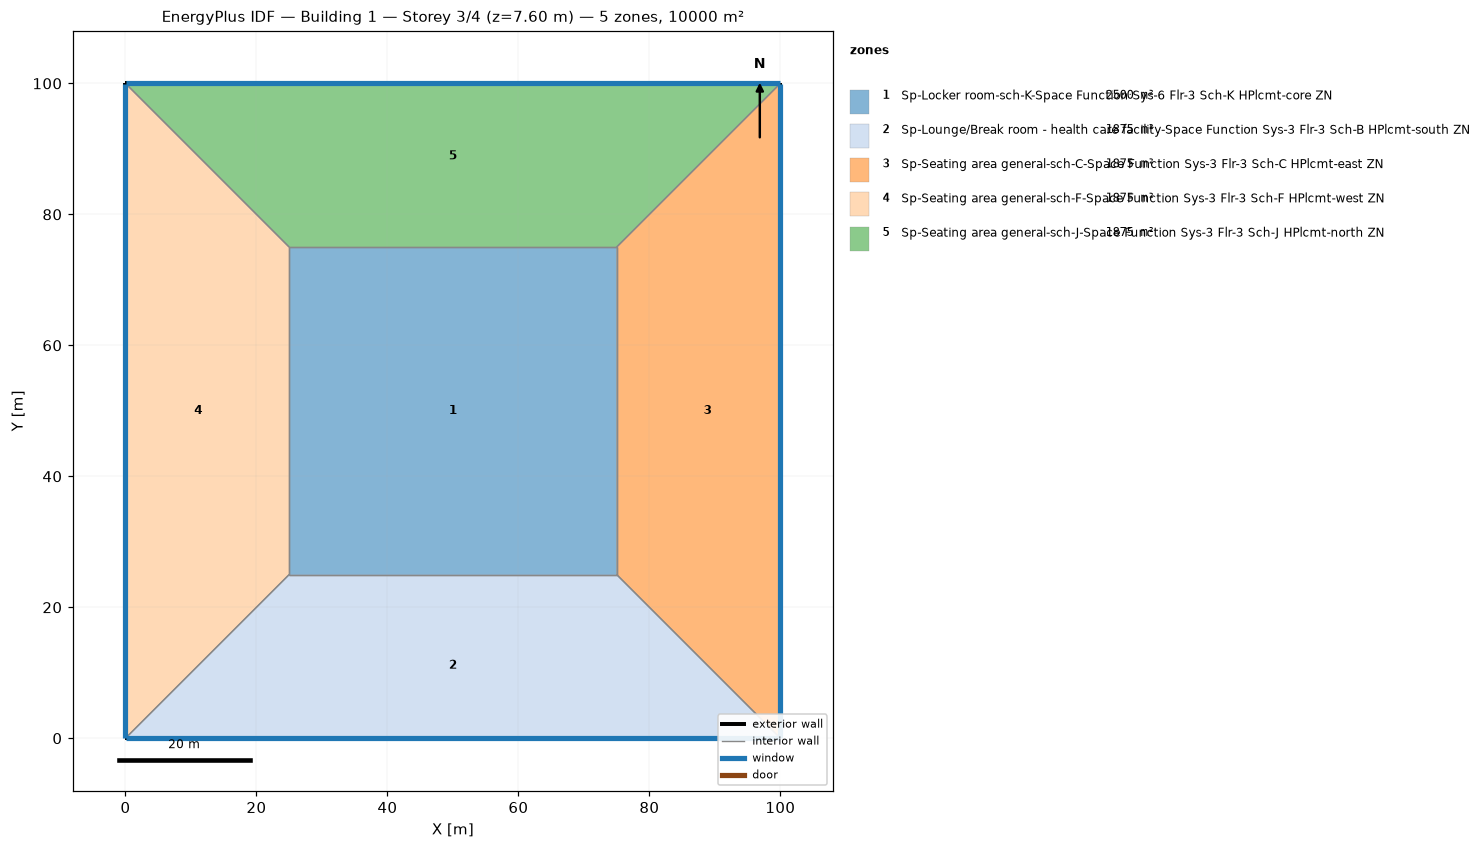
=== STOREY PLAN SPEC (per zone: floor XY polygon, exterior-wall plan segments, windows/doors) ===
zone 1: Sp-Locker room-sch-K-Space Function Sys-6 Flr-3 Sch-K HPlcmt-core ZN  (2500.0 m²)
  floor: (25.00, 25.00) (25.00, 75.00) (75.00, 75.00) (75.00, 25.00)
  interior walls: 4
zone 2: Sp-Lounge/Break room - health care facility-Space Function Sys-3 Flr-3 Sch-B HPlcmt-south ZN  (1875.0 m²)
  floor: (100.00, 0.00) (0.00, 0.00) (25.00, 25.00) (75.00, 25.00)
  exterior wall: (0.00, 0.00) – (100.00, 0.00)  [100.0 m]
    window: (0.03, 0.00) – (99.97, 0.00)  [95.0 m²]
  interior walls: 3
zone 3: Sp-Seating area general-sch-C-Space Function Sys-3 Flr-3 Sch-C HPlcmt-east ZN  (1875.0 m²)
  floor: (100.00, 100.00) (100.00, 0.00) (75.00, 25.00) (75.00, 75.00)
  exterior wall: (100.00, 0.00) – (100.00, 100.00)  [100.0 m]
    window: (100.00, 0.03) – (100.00, 99.97)  [95.0 m²]
  interior walls: 3
zone 4: Sp-Seating area general-sch-F-Space Function Sys-3 Flr-3 Sch-F HPlcmt-west ZN  (1875.0 m²)
  floor: (0.00, 0.00) (0.00, 100.00) (25.00, 75.00) (25.00, 25.00)
  exterior wall: (0.00, 100.00) – (0.00, 0.00)  [100.0 m]
    window: (0.00, 99.97) – (0.00, 0.03)  [95.0 m²]
  interior walls: 3
zone 5: Sp-Seating area general-sch-J-Space Function Sys-3 Flr-3 Sch-J HPlcmt-north ZN  (1875.0 m²)
  floor: (0.00, 100.00) (100.00, 100.00) (75.00, 75.00) (25.00, 75.00)
  exterior wall: (100.00, 100.00) – (0.00, 100.00)  [100.0 m]
    window: (99.97, 100.00) – (0.03, 100.00)  [95.0 m²]
  interior walls: 3

=== DERIVED (storey summary) ===
Building: Building 1
Storey: 3 of 4  (floor level z = 7.60 m)
Storey gross floor area: 10000.0 m²
Zones on this storey: 5
  - Sp-Locker room-sch-K-Space Function Sys-6 Flr-3 Sch-K HPlcmt-core ZN: floor 2500.0 m²
  - Sp-Lounge/Break room - health care facility-Space Function Sys-3 Flr-3 Sch-B HPlcmt-south ZN: floor 1875.0 m²; exterior wall 100.0 m (380.0 m²); 1 window(s) 95.0 m²; WWR 25.0%
  - Sp-Seating area general-sch-C-Space Function Sys-3 Flr-3 Sch-C HPlcmt-east ZN: floor 1875.0 m²; exterior wall 100.0 m (380.0 m²); 1 window(s) 95.0 m²; WWR 25.0%
  - Sp-Seating area general-sch-F-Space Function Sys-3 Flr-3 Sch-F HPlcmt-west ZN: floor 1875.0 m²; exterior wall 100.0 m (380.0 m²); 1 window(s) 95.0 m²; WWR 25.0%
  - Sp-Seating area general-sch-J-Space Function Sys-3 Flr-3 Sch-J HPlcmt-north ZN: floor 1875.0 m²; exterior wall 100.0 m (380.0 m²); 1 window(s) 95.0 m²; WWR 25.0%
Zone adjacency (shared interzone walls):
  - Sp-Locker room-sch-K-Space Function Sys-6 Flr-3 Sch-K HPlcmt-core ZN ↔ Sp-Lounge/Break room - health care facility-Space Function Sys-3 Flr-3 Sch-B HPlcmt-south ZN
  - Sp-Locker room-sch-K-Space Function Sys-6 Flr-3 Sch-K HPlcmt-core ZN ↔ Sp-Seating area general-sch-C-Space Function Sys-3 Flr-3 Sch-C HPlcmt-east ZN
  - Sp-Locker room-sch-K-Space Function Sys-6 Flr-3 Sch-K HPlcmt-core ZN ↔ Sp-Seating area general-sch-F-Space Function Sys-3 Flr-3 Sch-F HPlcmt-west ZN
  - Sp-Locker room-sch-K-Space Function Sys-6 Flr-3 Sch-K HPlcmt-core ZN ↔ Sp-Seating area general-sch-J-Space Function Sys-3 Flr-3 Sch-J HPlcmt-north ZN
  - Sp-Lounge/Break room - health care facility-Space Function Sys-3 Flr-3 Sch-B HPlcmt-south ZN ↔ Sp-Seating area general-sch-C-Space Function Sys-3 Flr-3 Sch-C HPlcmt-east ZN
  - Sp-Lounge/Break room - health care facility-Space Function Sys-3 Flr-3 Sch-B HPlcmt-south ZN ↔ Sp-Seating area general-sch-F-Space Function Sys-3 Flr-3 Sch-F HPlcmt-west ZN
  - Sp-Seating area general-sch-C-Space Function Sys-3 Flr-3 Sch-C HPlcmt-east ZN ↔ Sp-Seating area general-sch-J-Space Function Sys-3 Flr-3 Sch-J HPlcmt-north ZN
  - Sp-Seating area general-sch-F-Space Function Sys-3 Flr-3 Sch-F HPlcmt-west ZN ↔ Sp-Seating area general-sch-J-Space Function Sys-3 Flr-3 Sch-J HPlcmt-north ZN